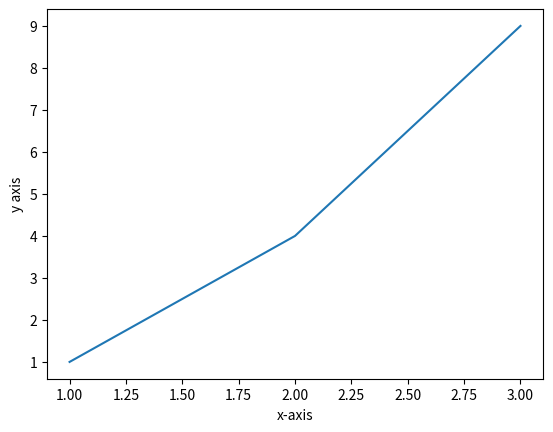

Write Python code to recreate this figure.
import matplotlib.pyplot as plt
x=[1,2,3]
y=[1,4,9]
plt.plot(x,y)
plt.xlabel("x-axis")
plt.ylabel("y axis")
plt.show()